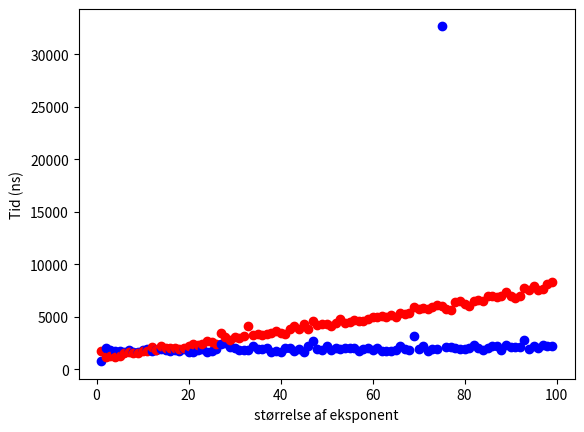

The matplotlib source for this figure:
import matplotlib.pyplot as plt
from math import log
import time

def pow_fast(a, x, n):
  s = 1
  t = a
  while x > 0:
    if x&1 != 0:
      s = s*t % n
    t = t*t % n
    x >>= 1
  return s

def pow_naive(a, x, n):
  s = 1
  while x > 0:
    s = s*a
    x -= 1
  return s % n

for i in range(1, 1000):
  start = time.time_ns()
  fast = pow_fast(27, i, 100)
  end = time.time_ns()

  start = time.time_ns()
  naive = pow_naive(27, i, 100)
  end = time.time_ns()

  start = time.time_ns()
  naive = pow(27, i, 100)
  end = time.time_ns()

for i in range(1, 100):
  start = time.time_ns()
  fast = pow_fast(35, i, 200)
  end = time.time_ns()
  plt.plot(i, (end-start), "bo")

  start = time.time_ns()
  naive = pow_naive(35, i, 200)
  end = time.time_ns()
  plt.plot(i, (end-start), "ro")

  start = time.time_ns()
  naive = pow(35, i, 200)
  end = time.time_ns()
  plt.plot(i, (end-start), "g-")

plt.xlabel("størrelse af eksponent")
plt.ylabel("Tid (ns)")
plt.show()

